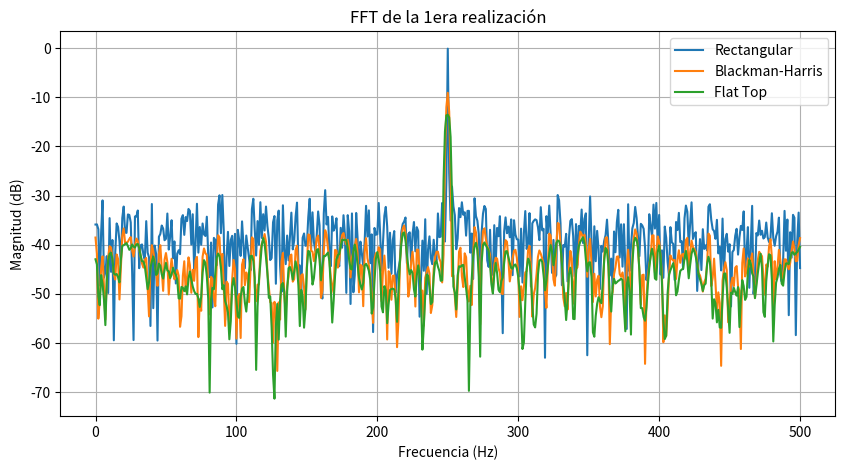
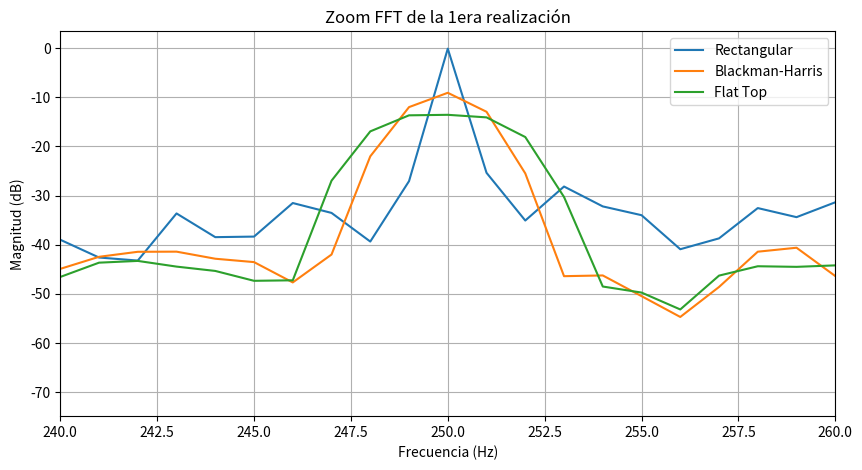
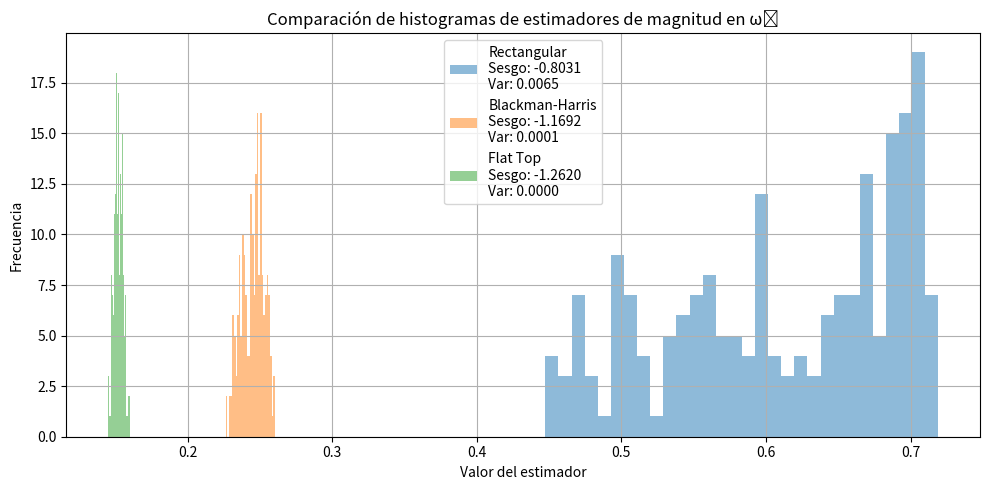
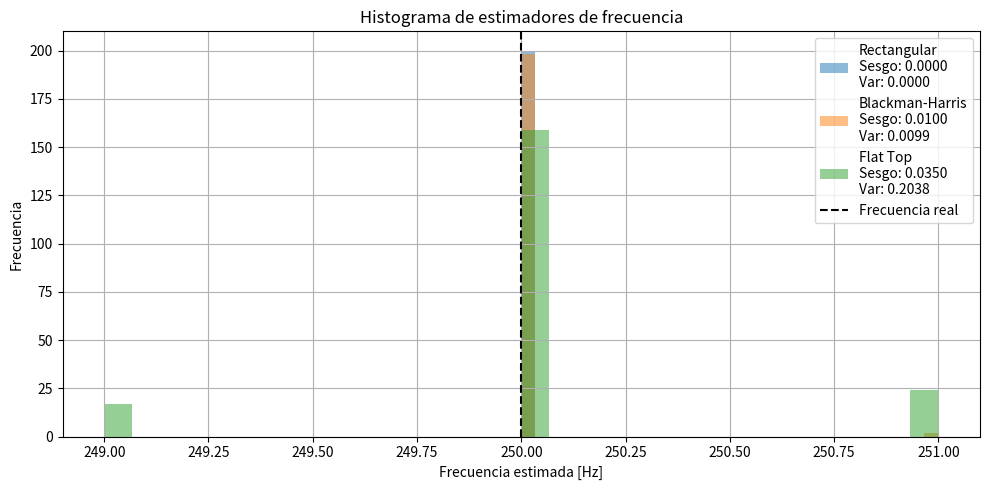
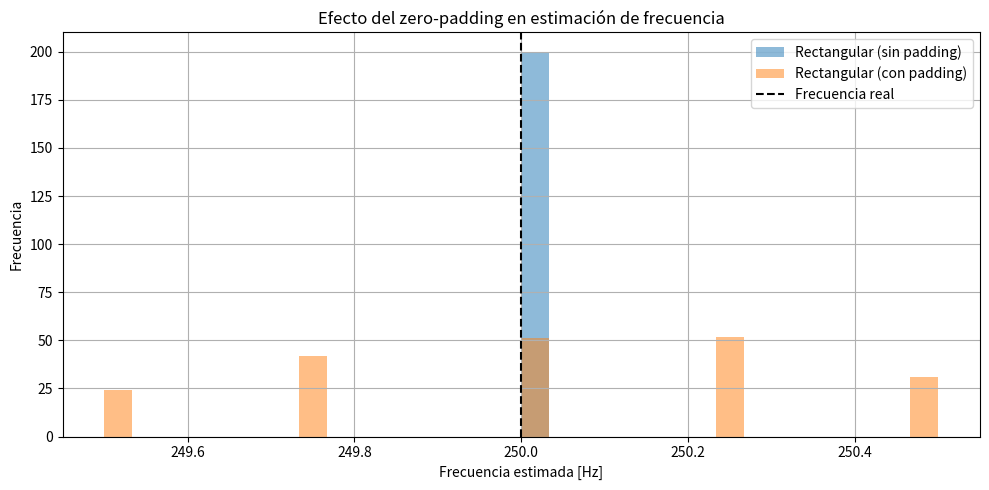
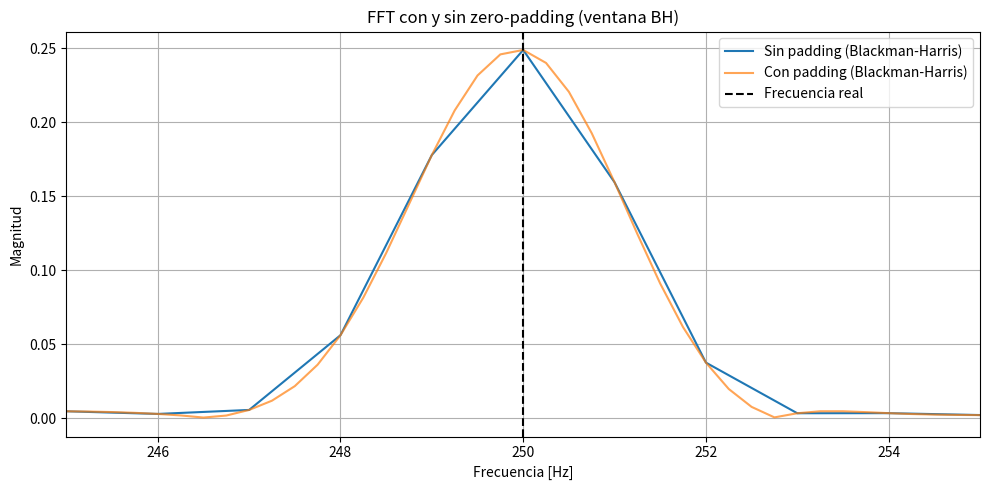

Python code for these plots, in order:
import numpy as np
import matplotlib.pyplot as plt
import scipy.signal as sig

#%% Función para generar la señal seno
def seno(N, R, SNR):
    fs=1000
    df= fs/N
    w0 = fs/4
    a1=np.sqrt(2)

    t = np.arange(0,1,1/N).reshape(N, 1)
    tt=np.tile(t, (1,R))

    fr = np.random.uniform(-1/2, 1/2, size=(1, R))
    w1 = w0 + fr * df

    S = a1*np.sin(2*np.pi*w1*tt)
    potseñal = np.mean(S**2)
    potruido = potseñal / (10**(SNR/10))

    ruido=np.random.normal(0, np.sqrt(potruido), size=S.shape)
    Xr = S + ruido

    return Xr, w1

#%% Señales
N = 1000
R = 200
SNR = 10
fs = 1000
df = fs / N
Xr, w1 = seno(N=N, R=R, SNR=SNR)

ff = np.linspace(0, (N-1)*df, N)
bfrec = ff <= fs/2
w0 = fs/4
a1= np.sqrt(2)

Xr_fft = np.fft.fft(Xr, axis=0)
MAG_Xr_fft = 1/N * np.abs(Xr_fft)

ventana2 = sig.windows.blackmanharris(N).reshape(N,1)
senal_BH = Xr * ventana2
senal_BH_fft= np.fft.fft(senal_BH,axis=0)
MAGsenal_BH_fft = 1/N * np.abs(senal_BH_fft) 

ventana = sig.windows.flattop(N).reshape(N,1)
senal_FT = Xr * ventana
senal_FT_fft= np.fft.fft(senal_FT,axis=0)
MAGsenal_FT_fft = 1/N * np.abs(senal_FT_fft) 

#%% FFT (una realización)
plt.figure(figsize=(10, 5))
plt.plot(ff[bfrec], 10 * np.log10(2 * (MAG_Xr_fft[bfrec, 0])**2), label="Rectangular")
plt.plot(ff[bfrec], 10 * np.log10(2 * (MAGsenal_BH_fft[bfrec, 0])**2), label="Blackman-Harris")
plt.plot(ff[bfrec], 10 * np.log10(2 * (MAGsenal_FT_fft[bfrec, 0])**2), label="Flat Top")
plt.title("FFT de la 1era realización")
plt.xlabel("Frecuencia (Hz)")
plt.ylabel("Magnitud (dB)")
plt.grid(True)
plt.legend()
plt.show()

plt.figure(figsize=(10, 5))
plt.plot(ff[bfrec], 10 * np.log10(2 * (MAG_Xr_fft[bfrec, 0])**2), label="Rectangular")
plt.plot(ff[bfrec], 10 * np.log10(2 * (MAGsenal_BH_fft[bfrec, 0])**2), label="Blackman-Harris")
plt.plot(ff[bfrec], 10 * np.log10(2 * (MAGsenal_FT_fft[bfrec, 0])**2), label="Flat Top")
plt.xlim(240, 260)
plt.title("Zoom FFT de la 1era realización")
plt.xlabel("Frecuencia (Hz)")
plt.ylabel("Magnitud (dB)")
plt.grid(True)
plt.legend()
plt.show()

#%% Estimadores de magnitud
aest_RECT = np.zeros(R)
aest_BH = np.zeros(R)
aest_FT = np.zeros(R)

for i in range(R):
    k_real = int(np.round(w1[0, i]))  # bin más cercano a la frecuencia real
    aest_RECT[i] = MAG_Xr_fft[k_real, i]
    aest_BH[i] = MAGsenal_BH_fft[k_real, i]
    aest_FT[i] = MAGsenal_FT_fft[k_real, i]

#%% Calculo de sesgo y varianza (magnitud)
sesgo_RECT = np.mean(aest_RECT) - a1
sesgo_BH = np.mean(aest_BH) - a1
sesgo_FT = np.mean(aest_FT) - a1

var_RECT = np.var(aest_RECT)
var_BH = np.var(aest_BH)
var_FT = np.var(aest_FT)

#%% Histograma de magnitud
plt.figure(figsize=(10,5))
bins = 30
plt.hist(aest_RECT, bins=bins, alpha=0.5, label=f"Rectangular\nSesgo: {sesgo_RECT:.4f}\nVar: {var_RECT:.4f}")
plt.hist(aest_BH, bins=bins, alpha=0.5, label=f"Blackman-Harris\nSesgo: {sesgo_BH:.4f}\nVar: {var_BH:.4f}")
plt.hist(aest_FT, bins=bins, alpha=0.5, label=f"Flat Top\nSesgo: {sesgo_FT:.4f}\nVar: {var_FT:.4f}")
plt.xlabel("Valor del estimador")
plt.ylabel("Frecuencia")
plt.title("Comparación de histogramas de estimadores de magnitud en ω₀")
plt.legend()
plt.grid(True)
plt.tight_layout()
plt.show()
#%% Estimador de frecuencia
omega1est_RECT = np.zeros(R)
omega1est_BH = np.zeros(R)
omega1est_FT = np.zeros(R)

for i in range(R):
    kmax_RECT = np.argmax(MAG_Xr_fft[:N//2, i])
    kmax_BH = np.argmax(MAGsenal_BH_fft[:N//2, i])
    kmax_FT = np.argmax(MAGsenal_FT_fft[:N//2, i])
    
    omega1est_RECT[i] = kmax_RECT * df
    omega1est_BH[i] = kmax_BH * df
    omega1est_FT[i] = kmax_FT * df

# Cálculo de sesgo y varianza (frecuencia)
sesgo_w_RECT = np.mean(omega1est_RECT) - w0
sesgo_w_BH = np.mean(omega1est_BH) - w0
sesgo_w_FT = np.mean(omega1est_FT) - w0

var_w_RECT = np.var(omega1est_RECT)
var_w_BH = np.var(omega1est_BH)
var_w_FT = np.var(omega1est_FT)

# Histograma de estimadores de frecuencia
plt.figure(figsize=(10, 5))
plt.hist(omega1est_RECT, bins=30, alpha=0.5, label=f'Rectangular\nSesgo: {sesgo_w_RECT:.4f}\nVar: {var_w_RECT:.4f}')
plt.hist(omega1est_BH, bins=30, alpha=0.5, label=f'Blackman-Harris\nSesgo: {sesgo_w_BH:.4f}\nVar: {var_w_BH:.4f}')
plt.hist(omega1est_FT, bins=30, alpha=0.5, label=f'Flat Top\nSesgo: {sesgo_w_FT:.4f}\nVar: {var_w_FT:.4f}')
plt.axvline(w0, color='k', linestyle='--', label='Frecuencia real')
plt.xlabel('Frecuencia estimada [Hz]')
plt.ylabel('Frecuencia')
plt.title('Histograma de estimadores de frecuencia')
plt.legend()
plt.grid()
plt.tight_layout()
plt.show()

#%% ZERO PADDING
Npad = 4000
dfpad = fs / Npad
ffpad = np.linspace(0, fs - dfpad, Npad)

# Zero-padding de señales
Xrpad = np.zeros((Npad, R))
senal_BH_pad = np.zeros((Npad, R))
senal_FT_pad = np.zeros((Npad, R))

Xrpad[:N, :] = Xr
senal_BH_pad[:N, :] = senal_BH
senal_FT_pad[:N, :] = senal_FT

# FFT padded
MAG_RECT_pad = 1/N * np.abs(np.fft.fft(Xrpad, axis=0))
MAG_BH_pad = 1/N * np.abs(np.fft.fft(senal_BH_pad, axis=0))
MAG_FT_pad = 1/N * np.abs(np.fft.fft(senal_FT_pad, axis=0))

# Estimadores de frecuencia con padding
omega1est_RECT_pad = np.zeros(R)
for i in range(R):
    kmax = np.argmax(MAG_RECT_pad[:Npad//2, i])
    omega1est_RECT_pad[i] = kmax * dfpad

# Comparación de histogramas con y sin padding
plt.figure(figsize=(10, 5))
plt.hist(omega1est_RECT, bins=30, alpha=0.5, label='Rectangular (sin padding)')
plt.hist(omega1est_RECT_pad, bins=30, alpha=0.5, label='Rectangular (con padding)')
plt.axvline(w0, color='k', linestyle='--', label='Frecuencia real')
plt.xlabel('Frecuencia estimada [Hz]')
plt.ylabel('Frecuencia')
plt.title('Efecto del zero-padding en estimación de frecuencia')
plt.legend()
plt.grid()
plt.tight_layout()
plt.show()

# Comparación visual en una realización
i = 0
plt.figure(figsize=(10,5))
plt.plot(ff, MAGsenal_BH_fft[:, i], label="Sin padding (Blackman-Harris)")
plt.plot(ffpad, MAG_BH_pad[:, i], label="Con padding (Blackman-Harris)", alpha=0.7)
plt.axvline(w0, color='k', linestyle='--', label='Frecuencia real')
plt.xlim(245, 255)
plt.xlabel("Frecuencia [Hz]")
plt.ylabel("Magnitud")
plt.title("FFT con y sin zero-padding (ventana BH)")
plt.legend()
plt.grid()
plt.tight_layout()
plt.show()


print(var_RECT)
print(var_BH)
print(var_FT)

print(sesgo_RECT)
print(sesgo_BH)
print(sesgo_FT)

print(var_w_RECT)
print(var_w_BH)
print(var_w_FT)

print(sesgo_w_RECT)
print(sesgo_w_BH)
print(sesgo_w_FT)


